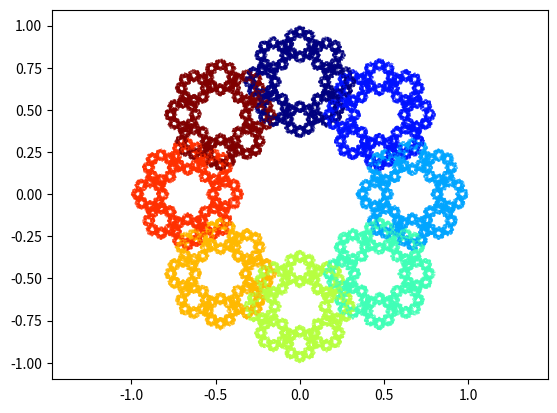

Reproduce this figure in Python.
import numpy as np
import matplotlib.pyplot as plt


class ChaosGame():
    """A class for a chaos game.

    Parameters
    -----------
    n : int, default: 3
        Number of sides in n-gon.
    r : float, default: 1/2
        Ratio between two points.
    """

    def __init__(self, n=3, r=1/2):
        self.n = n
        self.r = r
        self._generate_ngon()

        if type(n) != int:
            raise ValueError("n must be an integer")
        if not 0 < r < 1:
            raise ValueError("r must be on (0,1) interval")


    def _generate_ngon(self):
        n = self.n
        theta = np.linspace(0, 2*np.pi, n+1)
        c = np.zeros((n, 2))

        for i in range(n):
            c[i] = (np.sin(theta[i]), np.cos(theta[i]))

        self.c = c

    def plot_ngon(self):
        plt.scatter(*zip(*self.c))
        plt.axis('equal')
        plt.show()


    def _starting_point(self):
        n = self.n
        w = np.random.random(n)
        w /= np.sum(w)
        x = np.dot(w, self.c)

        return x

    def iterate(self, steps=100000, discard=5):
        r = self.r
        c = self.c
        k = np.random.randint(self.n, size=steps)

        y = np.zeros((steps, 2))
        y[0] = self._starting_point()

        for i in range(1, steps):
            y[i] = (r*y[i-1]) + ((1-r)*c[k[i]])

        return y, k[5:]

    def plot(self, color=False, cmap='jet'):
        new, k = self.iterate()
        
        plt.scatter(*zip(*new[5:]), marker= '.', s=0.2, cmap="jet", c=k)
        plt.axis('equal')
        plt.show()



if __name__ == "__main__":

    #for i in range(3, 9):
        #test = ChaosGame(i)
        #test.plot_ngon()

    test = ChaosGame(n=8, r=1/3)
    test.plot()
